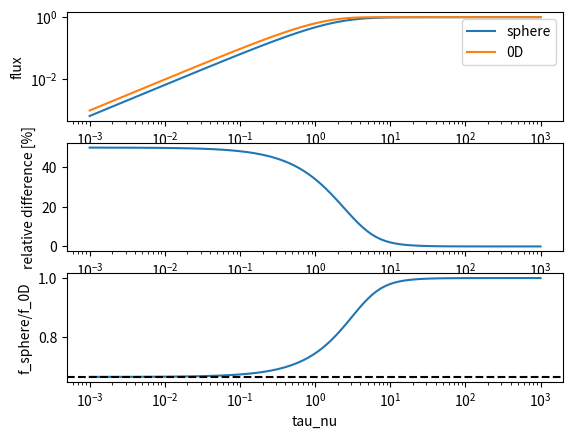

Write Python code to recreate this figure.
#!/usr/bin/env python3
# -*- coding: utf-8 -*-
"""
Created on Tue May 28 10:58:53 2024

[redacted]
"""

#RADEX uses B(Tex)*(1-exp(-tau)) for the emerging flux even for a uniform sphere
#but looking at Osterbrock, this is not correct, but let's compare how big the difference
#actually is


import numpy as np
import matplotlib.pyplot as plt

def flux_uniform_sphere(tau_nu,source_function,solid_angle):
    return 2*np.pi*source_function/tau_nu**2\
               *(tau_nu**2/2-1+(tau_nu+1)*np.exp(-tau_nu)) *solid_angle/np.pi

def flux_0D(tau_nu,source_function,solid_angle):
    return source_function*(1-np.exp(-tau_nu))*solid_angle


tau_values = np.logspace(-3,3,100)
source_function = 1
solid_angle = 1

f_sphere = flux_uniform_sphere(tau_nu=tau_values,source_function=source_function,
                               solid_angle=solid_angle)
f_0D = flux_0D(tau_nu=tau_values,source_function=source_function,solid_angle=solid_angle)
relative_diff = np.abs((f_sphere-f_0D)/f_sphere)
ratio = f_sphere/f_0D
#in the optically thin case, the ratio should be (volume of sphere) / (volume of cylinder)
#(because the 0D formula corresponds to intensity independent over the emitting area),
#which is (4/3 r**3 pi) / (r**2*pi * 2r) = 2/3
expected_ratio_thin = 2/3


fig,axes = plt.subplots(3)
axes[0].plot(tau_values,f_sphere,label='sphere')
axes[0].plot(tau_values,f_0D,label='0D')
axes[0].set_ylabel('flux')
axes[0].legend(loc='best')
axes[0].set_yscale('log')
axes[1].plot(tau_values,relative_diff*100)
axes[1].set_ylabel('relative difference [%]')
axes[2].plot(tau_values,ratio)
axes[2].set_ylabel('f_sphere/f_0D')
axes[2].axhline(expected_ratio_thin,color='black',linestyle='dashed')
for ax in axes:
    ax.set_xscale('log')
    ax.set_xlabel('tau_nu')